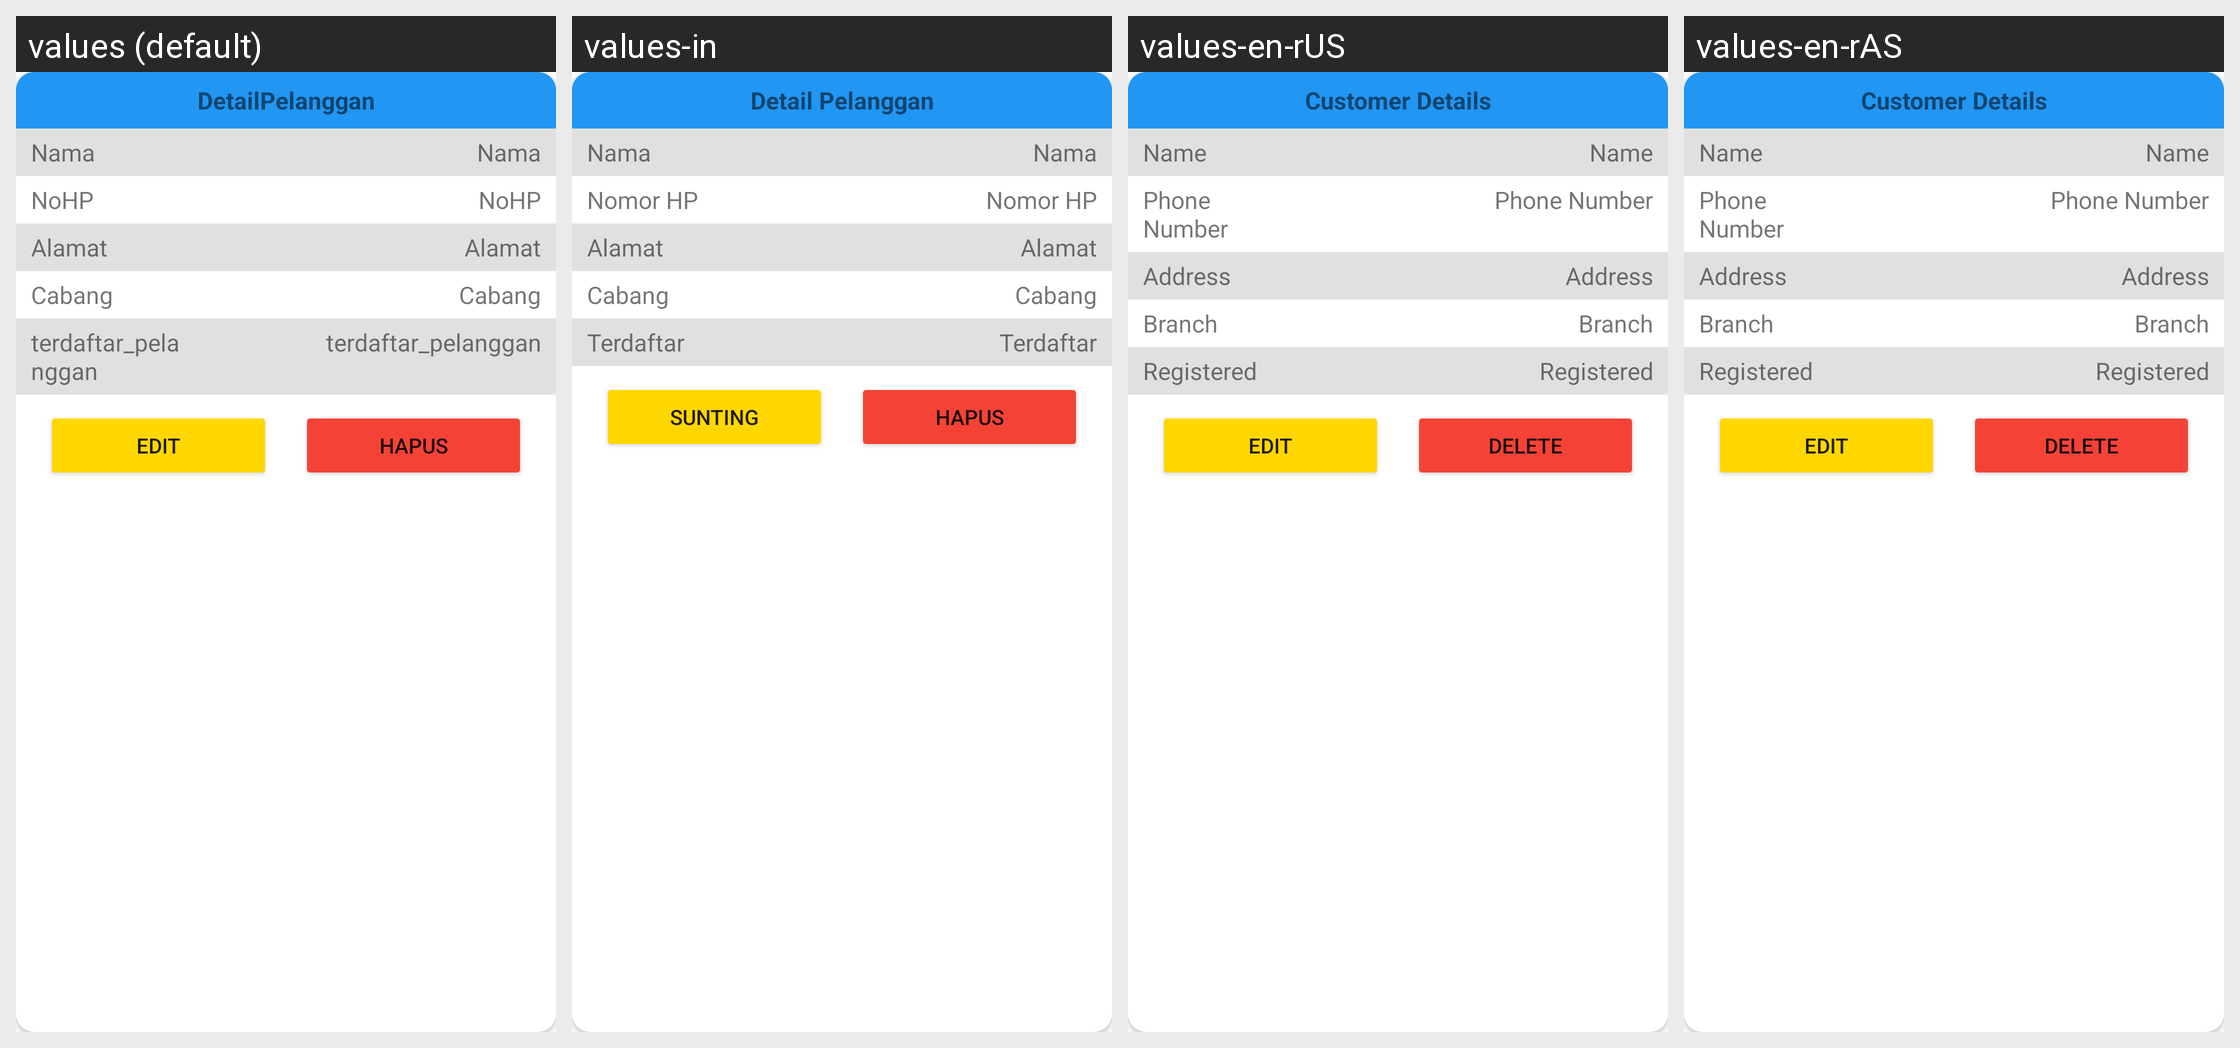

For this localized Android screen grid, give each drawn string resource with its value in every locale shown.
Android screen res/layout/dialog_mod_pelanggan.xml rendered under 4 locales, left to right: values (default), values-in, values-en-rUS, values-en-rAS. Device: Nexus 5 (rendered at 1080×1920; each locale shown at half size, 540×960, under a caption strip naming it); theme Base.Theme.Laundry.
Strings drawn on this screen, with the default value and each locale's value (text and hints the layout hard-codes, and strings that could not be matched under every locale, appear in the picture but are not listed):

DetailPelanggan
  values: DetailPelanggan
  values-in: Detail Pelanggan
  values-en-rUS: Customer Details
  values-en-rAS: Customer Details

Nama
  values: Nama
  values-in: Nama
  values-en-rUS: Name
  values-en-rAS: Name

NoHP
  values: NoHP
  values-in: Nomor HP
  values-en-rUS: Phone Number
  values-en-rAS: Phone Number

Alamat
  values: Alamat
  values-in: Alamat
  values-en-rUS: Address
  values-en-rAS: Address

Cabang
  values: Cabang
  values-in: Cabang
  values-en-rUS: Branch
  values-en-rAS: Branch

Terdaftar
  values: terdaftar_pelanggan
  values-in: Terdaftar
  values-en-rUS: Registered
  values-en-rAS: Registered

Edit
  values: Edit
  values-in: Sunting
  values-en-rUS: Edit
  values-en-rAS: Edit

Hapus
  values: Hapus
  values-in: Hapus
  values-en-rUS: Delete
  values-en-rAS: Delete
